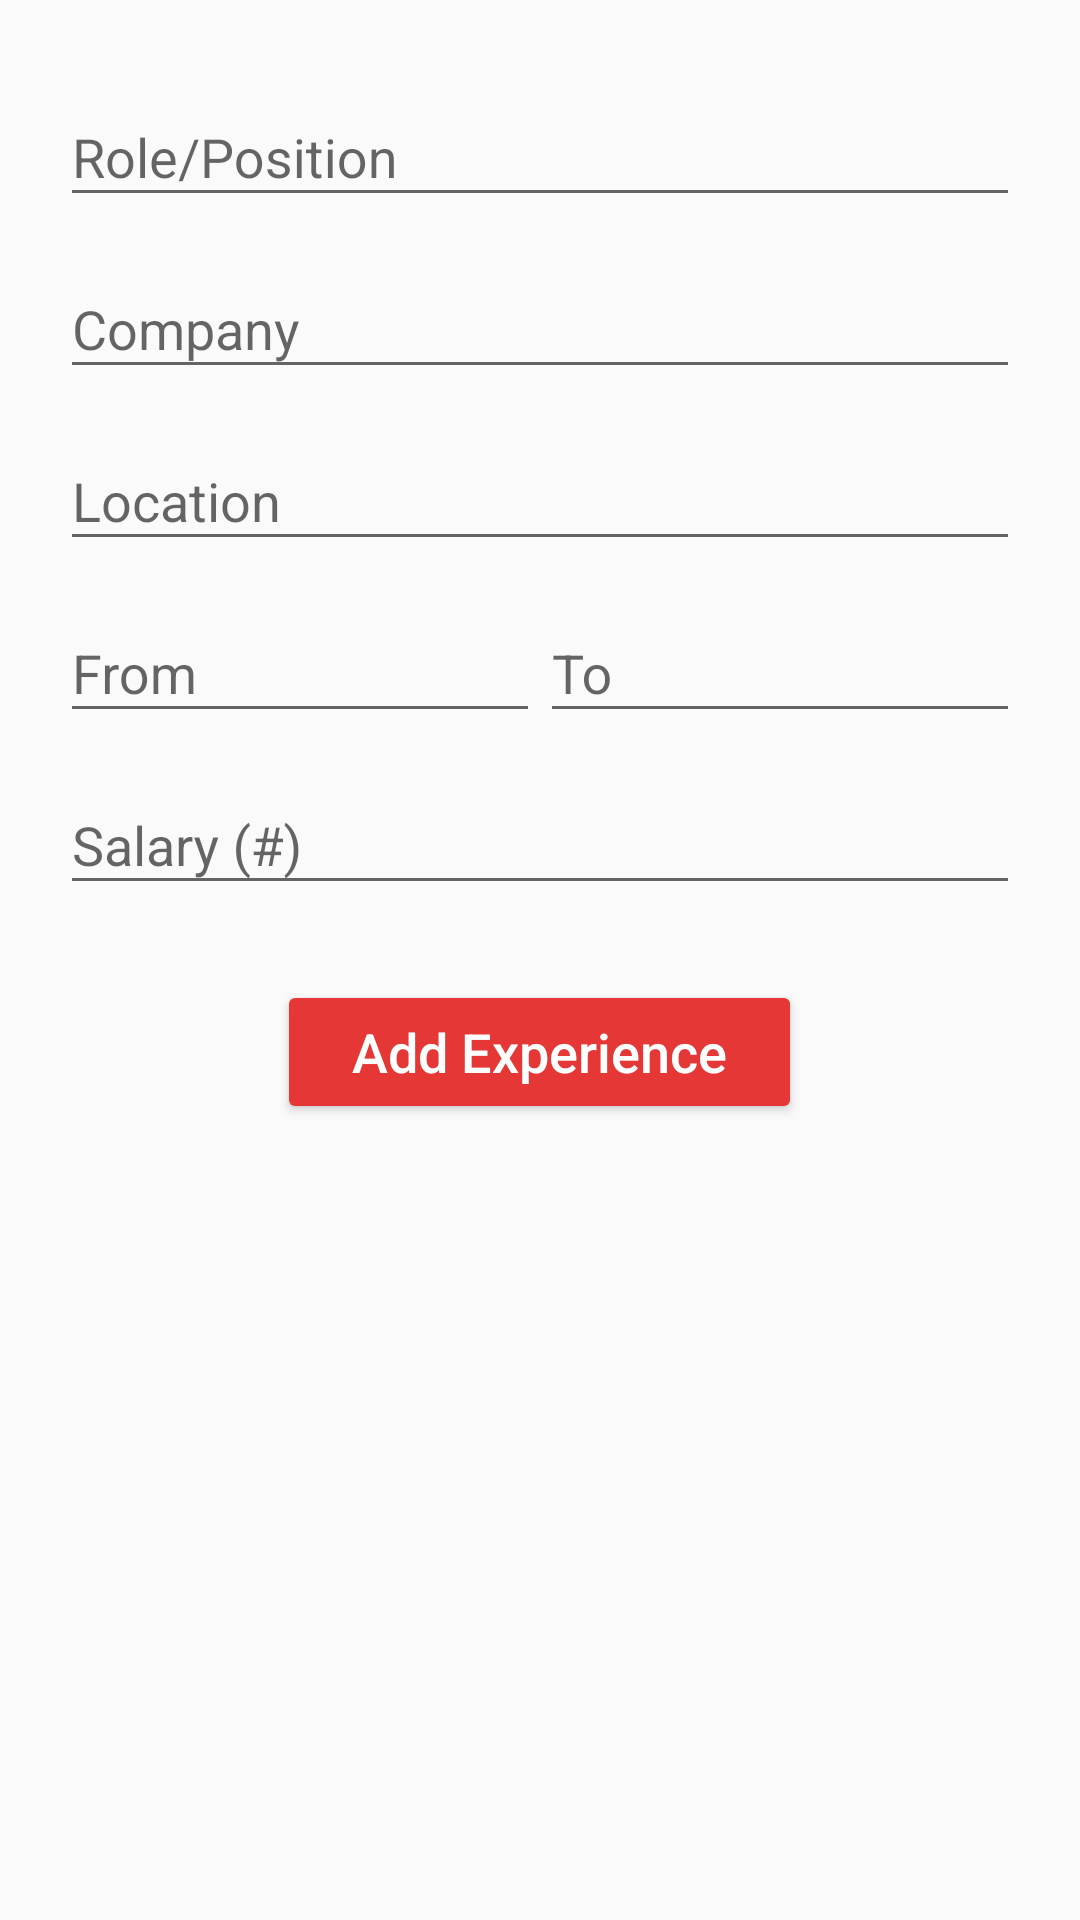

Produce the Android XML layout that renders to this screen, including the resource entries it uses.
<!-- AndroidManifest.xml: application theme AppTheme -->
<!-- res/layout/add_work_experience.xml -->
<?xml version="1.0" encoding="utf-8"?>
<LinearLayout xmlns:android="http://schemas.android.com/apk/res/android"
    android:layout_width="300dp"
    android:layout_height="wrap_content"
    android:layout_gravity="center"
    android:padding="20dp"
    android:orientation="vertical">

    <android.support.design.widget.TextInputLayout
        android:layout_width="match_parent"
        android:layout_height="wrap_content"
        android:layout_marginBottom="5dp"
        android:textSize="16sp">

        <EditText
            android:id="@+id/etPosition"
            android:layout_width="match_parent"
            android:layout_height="wrap_content"
            android:hint="Role/Position"
            android:inputType="text"/>

    </android.support.design.widget.TextInputLayout>

    <android.support.design.widget.TextInputLayout
        android:layout_width="match_parent"
        android:layout_height="wrap_content"
        android:layout_marginBottom="5dp"
        android:textSize="16sp">

        <EditText
            android:id="@+id/etCompany"
            android:layout_width="match_parent"
            android:layout_height="wrap_content"
            android:hint="Company"
            android:inputType="text"/>

    </android.support.design.widget.TextInputLayout>

    <android.support.design.widget.TextInputLayout
        android:layout_width="match_parent"
        android:layout_height="wrap_content"
        android:layout_marginBottom="5dp"
        android:textSize="16sp">

        <EditText
            android:layout_width="match_parent"
            android:layout_height="wrap_content"
            android:hint="Location"
            android:inputType="text"/>

    </android.support.design.widget.TextInputLayout>

    <LinearLayout
        android:layout_width="match_parent"
        android:layout_height="wrap_content"
        android:orientation="horizontal">

    <android.support.design.widget.TextInputLayout
        android:layout_width="match_parent"
        android:layout_height="wrap_content"
        android:layout_marginBottom="5dp"
        android:layout_weight="1"
        android:textSize="16sp">

        <EditText
            android:id="@+id/etWorkFrom"
            android:layout_width="match_parent"
            android:layout_height="wrap_content"
            android:hint="From"
            android:focusable="false"
            android:inputType="text"/>
    </android.support.design.widget.TextInputLayout>

    <android.support.design.widget.TextInputLayout
        android:layout_width="match_parent"
        android:layout_height="wrap_content"
        android:layout_marginBottom="5dp"
        android:layout_weight="1"
        android:textSize="16sp">

        <EditText
            android:id="@+id/etWorkTo"
            android:layout_width="match_parent"
            android:layout_height="wrap_content"
            android:hint="To"
            android:focusable="false"
            android:inputType="text"/>
    </android.support.design.widget.TextInputLayout>
    </LinearLayout>
    <android.support.design.widget.TextInputLayout
        android:layout_width="match_parent"
        android:layout_height="wrap_content"
        android:layout_marginBottom="5dp"
        android:textSize="16sp">

        <EditText
            android:layout_width="match_parent"
            android:layout_height="wrap_content"
            android:hint="Salary (#)"
            android:inputType="number"/>
    </android.support.design.widget.TextInputLayout>


    <Button
        android:id="@+id/dismiss"
        android:layout_width="wrap_content"
        android:layout_height="wrap_content"
        android:textSize="18sp"
        android:paddingLeft="25dp"
        android:paddingRight="25dp"
        android:layout_marginTop="20dp"
        android:layout_gravity="center_horizontal"
        android:textColor="@android:color/white"
        android:backgroundTint="@color/colorAccent"
        android:textAllCaps="false"
        android:text="Add Experience" />
</LinearLayout>
<!-- resources referenced by this layout -->
<resources>
  <color name="colorAccent">#e53735</color>
  <style name="AppTheme" parent="Theme.AppCompat.Light.NoActionBar">
          <item name="colorPrimary">@color/colorPrimary</item>
          <item name="colorPrimaryDark">@color/colorPrimaryDark</item>
          <item name="colorAccent">@color/colorAccent</item>
      </style>
  <color name="colorPrimary">#4183D7</color>
  <color name="colorPrimaryDark">#4d4fd7</color>
</resources>
